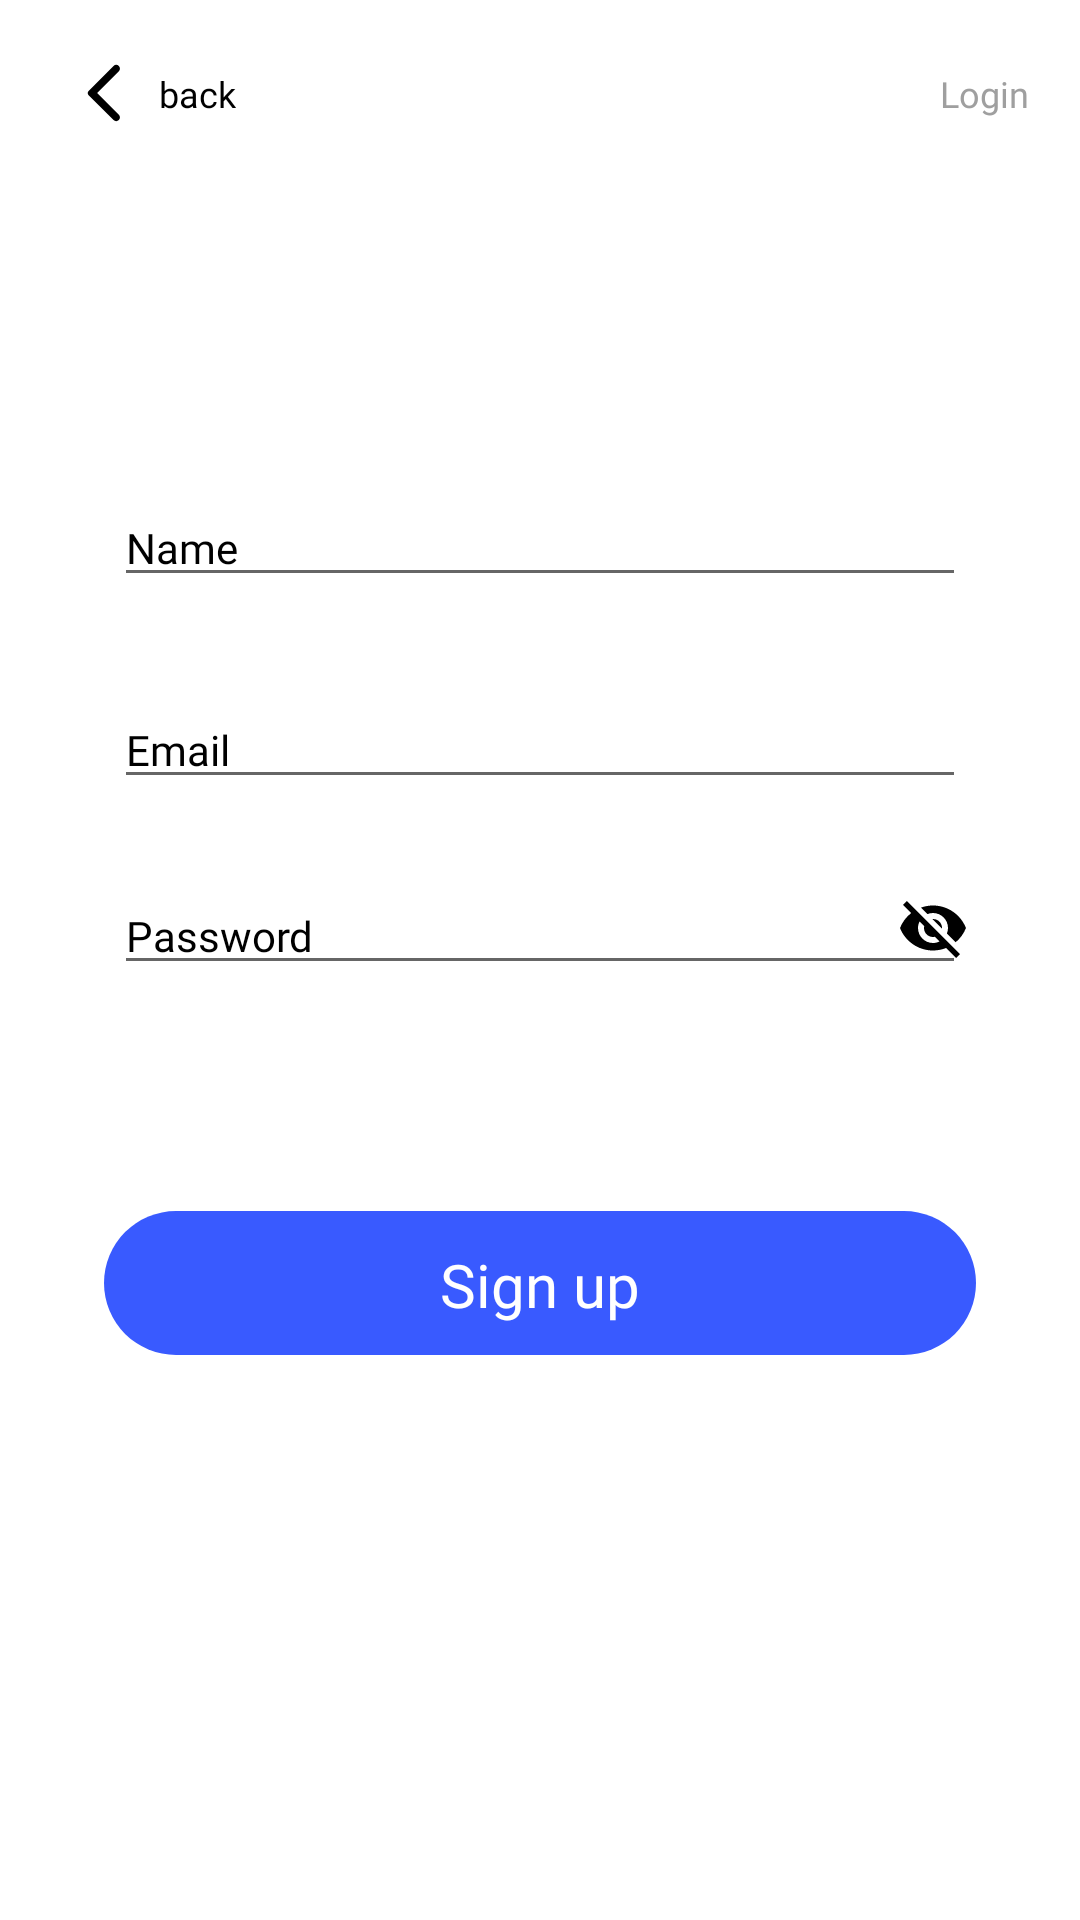

Produce the Android XML layout that renders to this screen, including the resource entries it uses.
<!-- AndroidManifest.xml: application theme Theme.AppCompat.Light.NoActionBar -->
<!-- res/layout/fragment_sign_up.xml -->
<?xml version="1.0" encoding="utf-8"?>
<RelativeLayout xmlns:android="http://schemas.android.com/apk/res/android"
    xmlns:app="http://schemas.android.com/apk/res-auto"
    xmlns:tools="http://schemas.android.com/tools"
    android:layout_width="wrap_content"
    android:layout_height="wrap_content"
    android:background="@color/white">

    <androidx.constraintlayout.widget.ConstraintLayout
        android:layout_width="match_parent"
        android:layout_height="match_parent">

        <include
            android:id="@+id/round_back_sign_up"
            layout="@layout/round_back_backpack"
            android:layout_width="wrap_content"
            android:layout_height="wrap_content"
            app:layout_constraintStart_toStartOf="parent"
            app:layout_constraintTop_toTopOf="parent" />

        <androidx.appcompat.widget.AppCompatTextView
            android:id="@+id/btn_sign_up_to_log_in_backpack"
            android:layout_width="wrap_content"
            android:layout_height="wrap_content"
            android:layout_marginTop="@dimen/round_back_text_backpack_margin_top"
            android:layout_marginEnd="@dimen/text_backpack_sign_up_margin_end"
            android:fontFamily="@font/poppins_bold"
            android:lineHeight="@dimen/round_back_text_backpack_line_height"
            android:text="@string/text_sign_up_backpack"
            android:textColor="@color/text_backpack_sign_up_to_log_in"
            android:textSize="@dimen/round_back_text_size_backpack"
            app:layout_constraintEnd_toEndOf="parent"
            app:layout_constraintTop_toTopOf="parent"
            tools:ignore="HardcodedText,SpUsage,UnusedAttribute" />

        <androidx.appcompat.widget.AppCompatEditText
            android:id="@+id/edt_name_backpack"
            android:layout_width="match_parent"
            android:layout_height="wrap_content"
            android:layout_marginStart="@dimen/edt_sign_up_backpack_margin_start_end"
            android:layout_marginEnd="@dimen/edt_sign_up_backpack_margin_start_end"
            android:fontFamily="@font/poppins_medium"
            android:hint="@string/hint_edit_text_name"
            android:lineHeight="@dimen/line_height_text_backpack_account"
            android:textColor="@color/round_back_text_backpack"
            android:textColorHint="@color/round_back_text_backpack"
            android:textSize="@dimen/text_size_backpack_edt_account"
            app:layout_constraintBottom_toBottomOf="parent"
            app:layout_constraintEnd_toEndOf="parent"
            app:layout_constraintHorizontal_bias="0.0"
            app:layout_constraintStart_toStartOf="parent"
            app:layout_constraintTop_toBottomOf="@id/round_back_sign_up"
            app:layout_constraintVertical_bias="0.214"
            tools:ignore="HardcodedText,SpUsage,UnusedAttribute" />

        <androidx.appcompat.widget.AppCompatEditText
            android:id="@+id/edt_email_backpack"
            android:layout_width="match_parent"
            android:layout_height="wrap_content"
            android:layout_marginStart="@dimen/edt_sign_up_backpack_margin_start_end"
            android:layout_marginEnd="@dimen/edt_sign_up_backpack_margin_start_end"
            android:fontFamily="@font/poppins_medium"
            android:hint="@string/hint_edit_text_email"
            android:lineHeight="@dimen/line_height_text_backpack_account"
            android:textColor="@color/round_back_text_backpack"
            android:textColorHint="@color/round_back_text_backpack"
            android:textSize="@dimen/text_size_backpack_edt_account"
            app:layout_constraintBottom_toBottomOf="parent"
            app:layout_constraintEnd_toEndOf="parent"
            app:layout_constraintHorizontal_bias="0.0"
            app:layout_constraintStart_toStartOf="parent"
            app:layout_constraintTop_toBottomOf="@id/edt_name_backpack"
            app:layout_constraintVertical_bias="0.077"
            tools:ignore="HardcodedText,SpUsage,UnusedAttribute" />


        <androidx.appcompat.widget.AppCompatTextView
            android:id="@+id/tv_waring_sign_up_email"
            android:layout_width="match_parent"
            android:layout_height="wrap_content"
            android:layout_marginStart="@dimen/tv_waring_sign_up_margin_start"
            android:layout_marginEnd="@dimen/edt_sign_up_backpack_margin_start_end"
            android:textColor="@color/text_waring"
            android:visibility="gone"
            app:layout_constraintEnd_toEndOf="parent"
            app:layout_constraintStart_toStartOf="parent"
            app:layout_constraintTop_toBottomOf="@id/edt_email_backpack" />

        <androidx.appcompat.widget.AppCompatEditText
            android:id="@+id/edt_password_backpack"
            android:layout_width="match_parent"
            android:layout_height="wrap_content"
            android:layout_marginStart="@dimen/edt_sign_up_backpack_margin_start_end"
            android:layout_marginEnd="@dimen/edt_sign_up_backpack_margin_start_end"
            android:fontFamily="@font/poppins_medium"
            android:hint="@string/hint_edit_text_password"
            android:inputType="textPassword"
            android:lineHeight="@dimen/line_height_text_backpack_account"
            android:textColor="@color/round_back_text_backpack"
            android:textColorHint="@color/round_back_text_backpack"
            android:textSize="@dimen/text_size_backpack_edt_account"
            app:layout_constraintBottom_toBottomOf="parent"
            app:layout_constraintEnd_toEndOf="parent"
            app:layout_constraintHorizontal_bias="0.0"
            app:layout_constraintStart_toStartOf="parent"
            app:layout_constraintTop_toBottomOf="@id/edt_email_backpack"
            app:layout_constraintVertical_bias="0.077"
            tools:ignore="HardcodedText,SpUsage,UnusedAttribute" />

        <androidx.appcompat.widget.AppCompatTextView
            android:id="@+id/tv_waring_sign_up_password"
            android:layout_width="match_parent"
            android:layout_height="wrap_content"
            android:layout_marginStart="@dimen/tv_waring_sign_up_margin_start"
            android:layout_marginEnd="@dimen/edt_sign_up_backpack_margin_start_end"
            android:textColor="@color/text_waring"
            android:visibility="gone"
            app:layout_constraintEnd_toEndOf="parent"
            app:layout_constraintStart_toStartOf="parent"
            app:layout_constraintTop_toBottomOf="@id/edt_password_backpack" />

        <androidx.appcompat.widget.AppCompatImageButton
            android:id="@+id/img_btn_hide_show_password"
            android:layout_width="wrap_content"
            android:layout_height="wrap_content"
            android:background="@android:color/transparent"
            android:src="@drawable/show_password"
            android:stateListAnimator="@null"
            app:layout_constraintBottom_toBottomOf="@+id/edt_password_backpack"
            app:layout_constraintEnd_toEndOf="parent"
            app:layout_constraintHorizontal_bias="0.890"
            app:layout_constraintStart_toStartOf="parent"
            app:layout_constraintTop_toTopOf="@+id/edt_password_backpack"
            app:layout_constraintVertical_bias="0.428" />

        <androidx.constraintlayout.widget.ConstraintLayout
            android:id="@+id/btn_register_account_backpack_sign_up"
            android:layout_width="wrap_content"
            android:layout_height="wrap_content"
            app:layout_constraintBottom_toBottomOf="parent"
            app:layout_constraintEnd_toEndOf="parent"
            app:layout_constraintHorizontal_bias="0.498"
            app:layout_constraintStart_toStartOf="parent"
            app:layout_constraintTop_toBottomOf="@+id/edt_password_backpack"
            app:layout_constraintVertical_bias="0.286">

            <androidx.appcompat.widget.AppCompatButton
                android:id="@+id/btn_sign_up_backpack"
                android:layout_width="wrap_content"
                android:layout_height="wrap_content"
                android:background="@drawable/backpack_splash_custom_button_log_in"
                android:fontFamily="@font/poppins_bold"
                android:lineHeight="@dimen/backpack_splash_text_button_line_height"
                android:paddingStart="@dimen/splash_backpack_button_padding_start"
                android:paddingTop="@dimen/text_button_next_backpack_sign_up_02_padding_top"
                android:paddingEnd="@dimen/splash_backpack_button_padding_end"
                android:paddingBottom="@dimen/text_button_next_backpack_sign_up_02_padding_bottom"
                android:stateListAnimator="@null"
                android:text="@string/backpack_splash_button_sign_up"
                android:textAllCaps="false"
                android:textColor="@color/background_button_sign_up_splash"
                android:textSize="@dimen/backpack_splash_text_button_size"
                app:layout_constraintBottom_toBottomOf="parent"
                app:layout_constraintEnd_toEndOf="parent"
                app:layout_constraintStart_toStartOf="parent"
                app:layout_constraintTop_toTopOf="parent"
                tools:ignore="SpUsage,UnusedAttribute" />

        </androidx.constraintlayout.widget.ConstraintLayout>

    </androidx.constraintlayout.widget.ConstraintLayout>

</RelativeLayout>
<!-- res/layout/round_back_backpack.xml (included above) -->
<?xml version="1.0" encoding="utf-8"?>
<RelativeLayout xmlns:android="http://schemas.android.com/apk/res/android"
    xmlns:app="http://schemas.android.com/apk/res-auto"
    xmlns:tools="http://schemas.android.com/tools"
    android:id="@+id/layout_contains_round_back"
    android:layout_width="wrap_content"
    android:layout_height="wrap_content">

    <androidx.constraintlayout.widget.ConstraintLayout
        android:layout_width="wrap_content"
        android:layout_height="wrap_content">

        <androidx.appcompat.widget.AppCompatImageButton
            android:id="@+id/image_round_back_backpack_login"
            android:layout_width="wrap_content"
            android:layout_height="wrap_content"
            android:layout_marginStart="@dimen/round_back_backpack_margin_start"
            android:layout_marginTop="@dimen/round_back_backpack_margin_top"
            android:background="@android:color/transparent"
            android:src="@drawable/round_back_backpack_sign_up"
            android:stateListAnimator="@null"
            app:layout_constraintStart_toStartOf="parent"
            app:layout_constraintTop_toTopOf="parent"
            tools:ignore="ContentDescription" />

        <TextView
            android:layout_width="wrap_content"
            android:layout_height="wrap_content"
            android:layout_marginLeft="@dimen/round_back_text_backpack_margin_left"
            android:layout_marginTop="@dimen/round_back_text_backpack_margin_top"
            android:fontFamily="@font/poppins_medium"
            android:lineHeight="@dimen/round_back_text_backpack_line_height"
            android:text="@string/round_back_backpack"
            android:textColor="@color/round_back_text_backpack"
            android:textSize="@dimen/round_back_text_size_backpack"
            app:layout_constraintLeft_toRightOf="@id/image_round_back_backpack_login"
            app:layout_constraintTop_toTopOf="parent"
            tools:ignore="RtlHardcoded,SpUsage,UnusedAttribute" />

    </androidx.constraintlayout.widget.ConstraintLayout>

</RelativeLayout>
<!-- resources referenced by this layout -->
<resources>
  <color name="background_button_sign_up_splash">#FFFFFF</color>
  <color name="round_back_text_backpack">#000000</color>
  <color name="text_backpack_sign_up_to_log_in">#9F9F9F</color>
  <color name="text_waring">#FF0000</color>
  <color name="white">#FFFFFFFF</color>
  <dimen name="backpack_splash_text_button_line_height">30dp</dimen>
  <dimen name="backpack_splash_text_button_size">20dp</dimen>
  <dimen name="edt_sign_up_backpack_margin_start_end">38dp</dimen>
  <dimen name="line_height_text_backpack_account">21dp</dimen>
  <dimen name="round_back_backpack_margin_start">23dp</dimen>
  <dimen name="round_back_backpack_margin_top">19dp</dimen>
  <dimen name="round_back_text_backpack_line_height">18dp</dimen>
  <dimen name="round_back_text_backpack_margin_left">6dp</dimen>
  <dimen name="round_back_text_backpack_margin_top">23dp</dimen>
  <dimen name="round_back_text_size_backpack">12dp</dimen>
  <dimen name="splash_backpack_button_padding_end">112dp</dimen>
  <dimen name="splash_backpack_button_padding_start">112dp</dimen>
  <dimen name="text_backpack_sign_up_margin_end">17dp</dimen>
  <dimen name="text_button_next_backpack_sign_up_02_padding_bottom">8dp</dimen>
  <dimen name="text_button_next_backpack_sign_up_02_padding_top">9dp</dimen>
  <dimen name="text_size_backpack_edt_account">14dp</dimen>
  <dimen name="tv_waring_sign_up_margin_start">42dp</dimen>
  <!-- drawable backpack_splash_custom_button_log_in (drawable-v24) -->
  <?xml version="1.0" encoding="utf-8"?>
  <shape xmlns:android="http://schemas.android.com/apk/res/android"
      android:shape="rectangle">
      <corners android:radius="@dimen/backpack_splash_button_radius" />
      <solid android:color="@color/backpack_splash_text_button_sign_up" />
  </shape>
  <!-- drawable round_back_backpack_sign_up: png bitmap (drawable-hdpi, 453 bytes) -->
  <!-- drawable show_password: png bitmap (drawable-ldpi, 379 bytes) -->
  <string name="backpack_splash_button_sign_up">Sign up</string>
  <string name="hint_edit_text_email">Email</string>
  <string name="hint_edit_text_name">Name</string>
  <string name="hint_edit_text_password">Password</string>
  <string name="round_back_backpack">back</string>
  <string name="text_sign_up_backpack">Login</string>
  <dimen name="backpack_splash_button_radius">150dp</dimen>
  <color name="backpack_splash_text_button_sign_up">#395AFF</color>
</resources>
